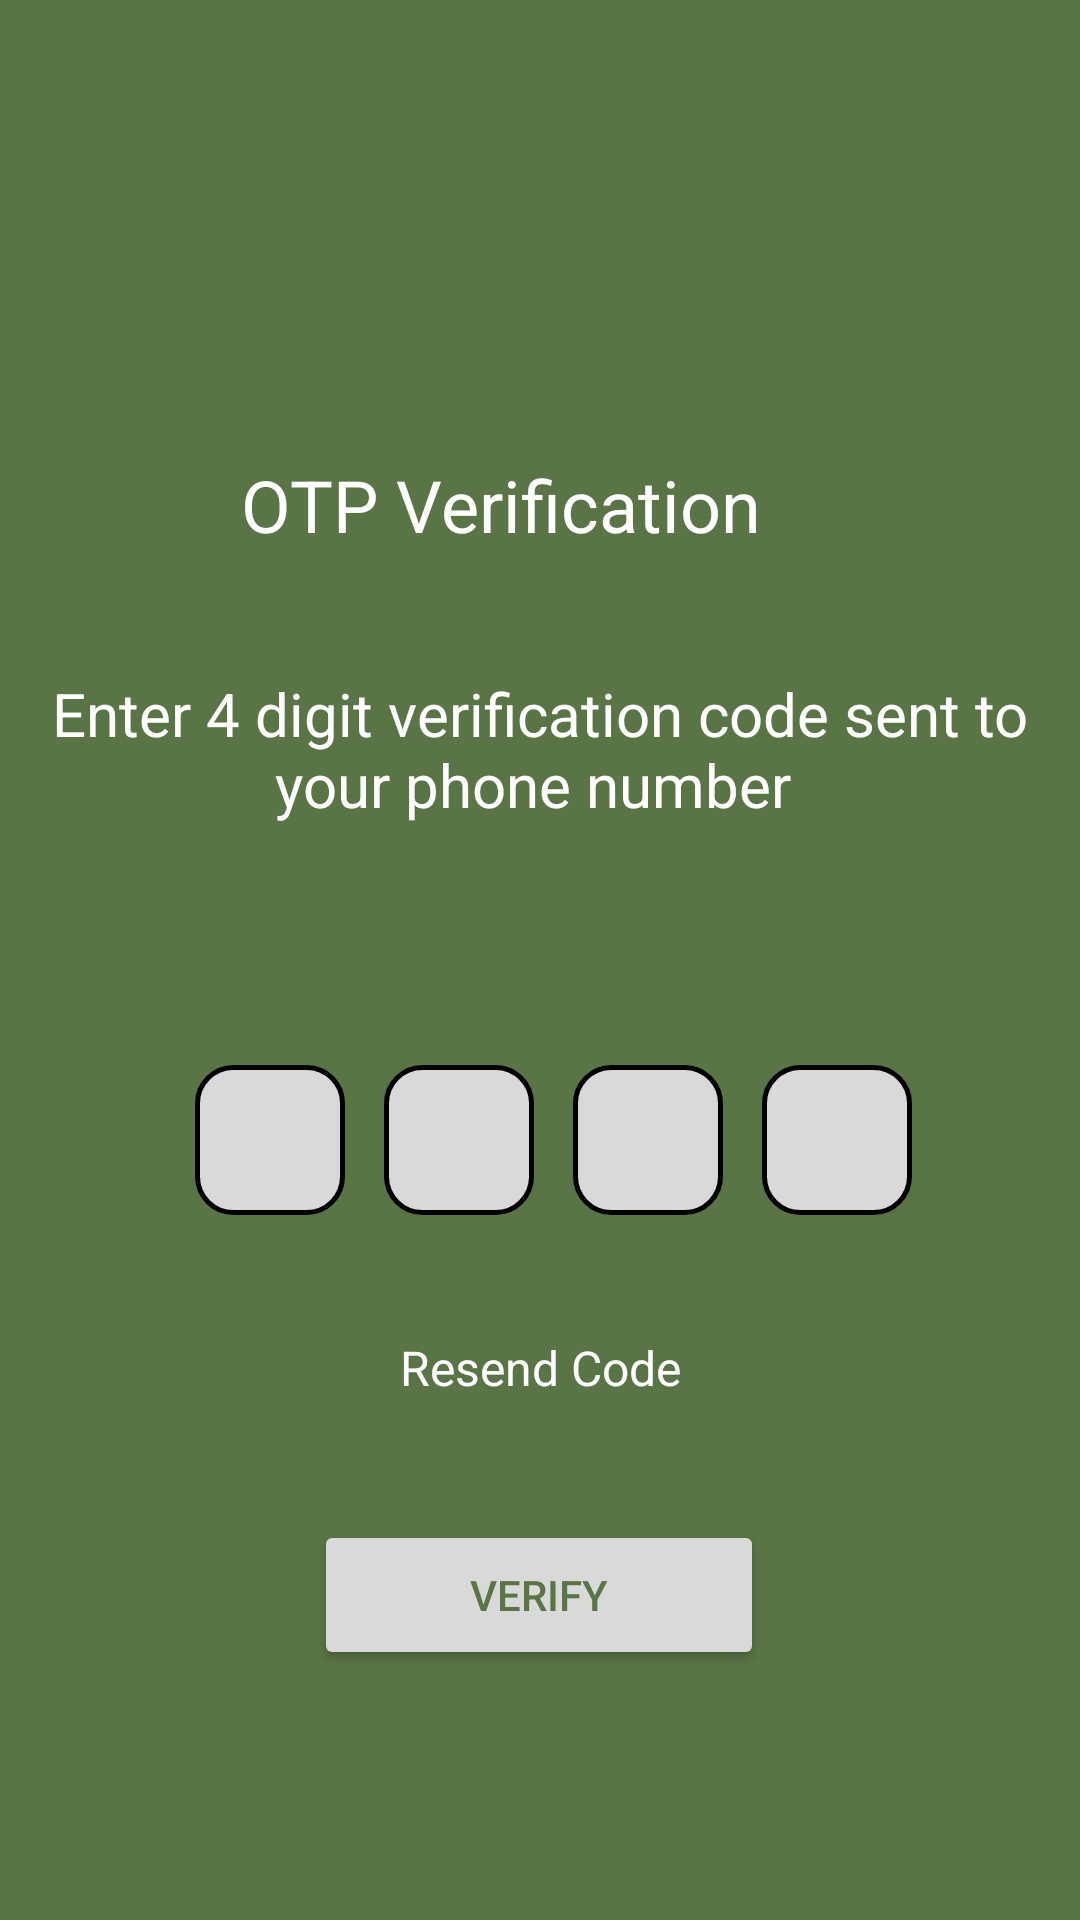

The Android layout XML behind this screen, and the referenced resources:
<!-- AndroidManifest.xml: application theme Theme.Khetibazar -->
<!-- res/layout/activity_otp_ver.xml -->
<?xml version="1.0" encoding="utf-8"?>
<androidx.constraintlayout.widget.ConstraintLayout xmlns:android="http://schemas.android.com/apk/res/android"
    xmlns:app="http://schemas.android.com/apk/res-auto"
    xmlns:tools="http://schemas.android.com/tools"
    android:layout_width="match_parent"
    android:layout_height="match_parent"
    android:background="#597445"
    tools:context=".Otp_ver">

    <TextView
        android:id="@+id/textView"
        android:layout_width="wrap_content"
        android:layout_height="wrap_content"
        android:layout_marginStart="124dp"
        android:layout_marginTop="152dp"
        android:layout_marginEnd="123dp"
        android:text="OTP Verification"
        android:textColor="#FFFFFF"
        android:textSize="24sp"
        app:layout_constraintEnd_toEndOf="parent"
        app:layout_constraintHorizontal_bias="0.729"
        app:layout_constraintStart_toStartOf="parent"
        app:layout_constraintTop_toTopOf="parent" />

    <TextView
        android:id="@+id/textView3"
        android:layout_width="wrap_content"
        android:layout_height="wrap_content"
        android:layout_marginTop="40dp"
        android:text="Enter 4 digit verification code sent to your phone number "
        android:textAlignment="center"
        android:textColor="#FFFFFF"
        android:textSize="20sp"
        app:layout_constraintEnd_toEndOf="parent"
        app:layout_constraintStart_toStartOf="parent"
        app:layout_constraintTop_toBottomOf="@+id/textView" />

    <EditText
        android:id="@+id/otp1"
        android:layout_width="50dp"
        android:layout_height="50dp"
        android:layout_marginStart="65dp"
        android:layout_marginTop="80dp"
        android:background="@drawable/edit_text"
        android:drawablePadding="8dp"
        android:ems="10"
        android:inputType="number"
        android:padding="8dp"
        android:textColor="@color/black"
        android:textColorHint="@color/black"
        app:layout_constraintStart_toStartOf="parent"
        app:layout_constraintTop_toBottomOf="@+id/textView3" />

    <EditText
        android:id="@+id/otp2"
        android:layout_width="50dp"
        android:layout_height="50dp"
        android:layout_marginStart="13dp"
        android:layout_marginTop="80dp"
        android:background="@drawable/edit_text"
        android:drawablePadding="8dp"
        android:ems="10"
        android:inputType="number"
        android:padding="8dp"
        android:textColor="@color/black"
        android:textColorHint="@color/black"
        app:layout_constraintStart_toEndOf="@+id/otp4"
        app:layout_constraintTop_toBottomOf="@+id/textView3" />

    <EditText
        android:id="@+id/otp4"
        android:layout_width="50dp"
        android:layout_height="50dp"
        android:layout_marginStart="13dp"
        android:layout_marginTop="80dp"
        android:background="@drawable/edit_text"
        android:drawablePadding="8dp"
        android:ems="10"
        android:inputType="number"
        android:padding="8dp"
        android:textColor="@color/black"
        android:textColorHint="@color/black"
        app:layout_constraintStart_toEndOf="@+id/otp6"
        app:layout_constraintTop_toBottomOf="@+id/textView3" />

    <EditText
        android:id="@+id/otp6"
        android:layout_width="50dp"
        android:layout_height="50dp"
        android:layout_marginStart="13dp"
        android:layout_marginTop="80dp"
        android:background="@drawable/edit_text"
        android:drawablePadding="8dp"
        android:ems="10"
        android:inputType="number"
        android:padding="8dp"
        android:textColor="@color/black"
        android:textColorHint="@color/black"
        app:layout_constraintStart_toEndOf="@+id/otp1"
        app:layout_constraintTop_toBottomOf="@+id/textView3" />

    <Button
        android:id="@+id/button"
        android:layout_width="150dp"
        android:layout_height="50dp"
        android:layout_marginStart="112dp"
        android:layout_marginTop="40dp"
        android:layout_marginEnd="113dp"
        android:backgroundTint="@color/google"
        android:text="Verify"
        android:textColor="@color/btnclr"
        app:layout_constraintEnd_toEndOf="parent"
        app:layout_constraintStart_toStartOf="parent"
        app:layout_constraintTop_toBottomOf="@+id/resend" />

    <TextView
        android:id="@+id/resend"
        android:layout_width="wrap_content"
        android:layout_height="wrap_content"
        android:layout_marginStart="140dp"
        android:layout_marginTop="40dp"
        android:layout_marginEnd="140dp"
        android:text="Resend Code"
        android:textColor="#FFFFFF"
        android:textSize="16sp"
        app:layout_constraintEnd_toEndOf="parent"
        app:layout_constraintStart_toStartOf="parent"
        app:layout_constraintTop_toBottomOf="@+id/otp2" />

    <ImageView
        android:id="@+id/back"
        android:layout_width="55dp"
        android:layout_height="55dp"
        android:layout_marginStart="32dp"
        android:layout_marginTop="32dp"
        app:layout_constraintStart_toStartOf="parent"
        app:layout_constraintTop_toTopOf="parent"
        app:srcCompat="@drawable/baseline_arrow_circle_left_24"
        app:tint="@color/google" />


    />

</androidx.constraintlayout.widget.ConstraintLayout>
<!-- resources referenced by this layout -->
<resources>
  <color name="black">#FF000000</color>
  <color name="btnclr">#597445</color>
  <color name="google">#D9D9D9</color>
  <!-- drawable edit_text (drawable) -->
  <?xml version="1.0" encoding="utf-8"?>
  <shape xmlns:android="http://schemas.android.com/apk/res/android">
      <solid
          android:color="#D9D9D9"
          />
      <corners
          android:radius="12dp"
          />
      <stroke
          android:width="1.5dp"
          android:color="@color/black" />
  </shape>
  <style name="Theme.Khetibazar" parent="Theme.MaterialComponents.DayNight.NoActionBar">
          
          <item name="colorPrimary">@color/purple_500</item>
          <item name="colorPrimaryVariant">@color/purple_700</item>
          <item name="colorOnPrimary">@color/white</item>
          
          <item name="colorSecondary">@color/teal_200</item>
          <item name="colorSecondaryVariant">@color/teal_700</item>
          <item name="colorOnSecondary">@color/black</item>
          
          <item name="android:statusBarColor">?attr/colorPrimaryVariant</item>
          
      </style>
  <color name="purple_500">#FF6200EE</color>
  <color name="purple_700">#FF3700B3</color>
  <color name="white">#FFFFFFFF</color>
  <color name="teal_200">#FF03DAC5</color>
  <color name="teal_700">#FF018786</color>
</resources>
